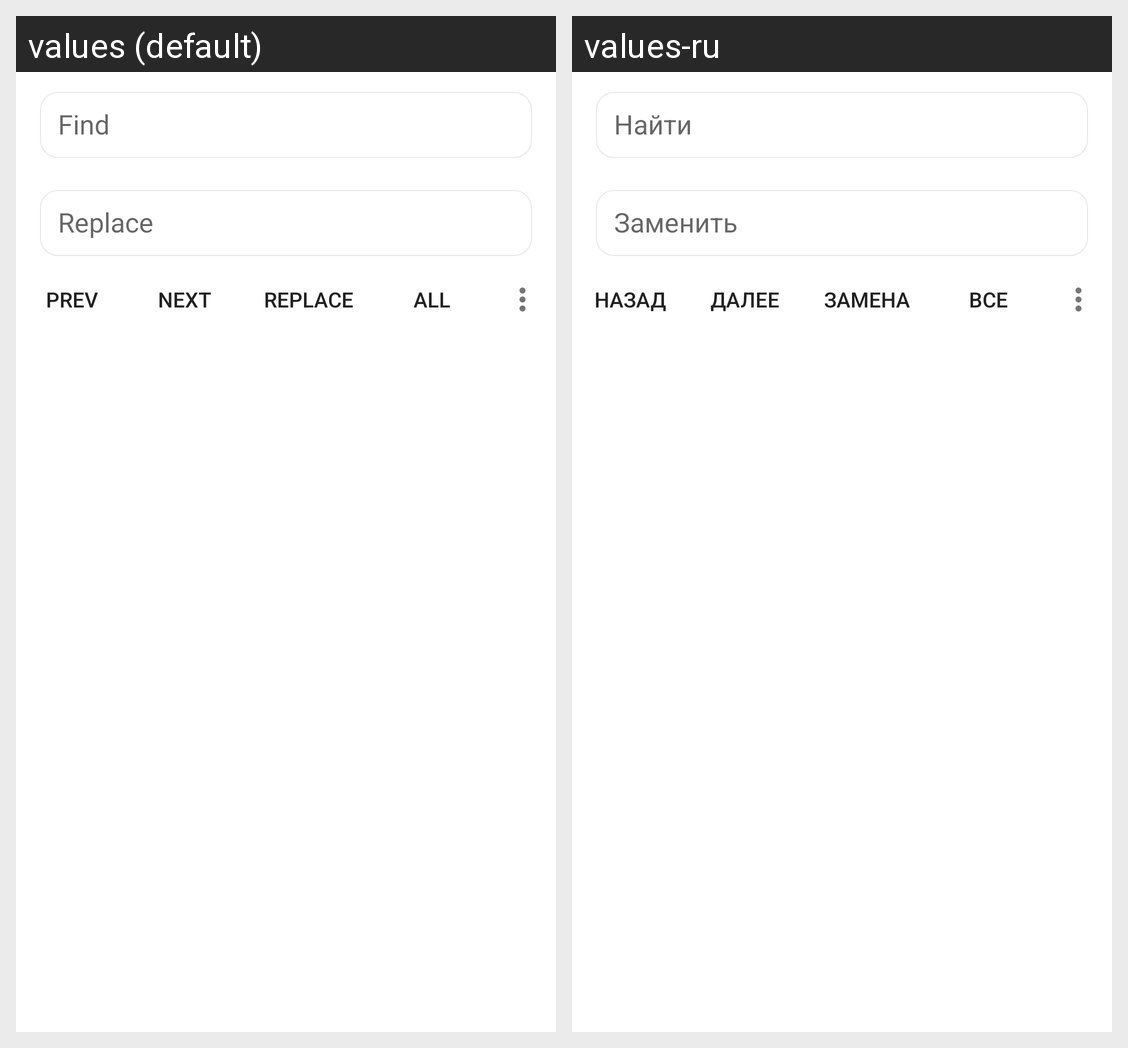

This grid shows one Android layout under two languages. Give, for every string resource on the screen, its name, the default text and each shown locale's text.
Android screen res/layout/search_panel.xml rendered under 2 locales, left to right: values (default), values-ru. Device: Nexus 5 (rendered at 1080×1920; each locale shown at half size, 540×960, under a caption strip naming it); theme AppTheme.Light.
Strings drawn on this screen, with the default value and each locale's value (text and hints the layout hard-codes, and strings that could not be matched under every locale, appear in the picture but are not listed):

action_prev_panel
  values: Prev
  values-ru: Назад

action_next_panel
  values: Next
  values-ru: Далее

action_replace_panel
  values: Replace
  values-ru: Замена

action_all_replace_panel
  values: All
  values-ru: Все
